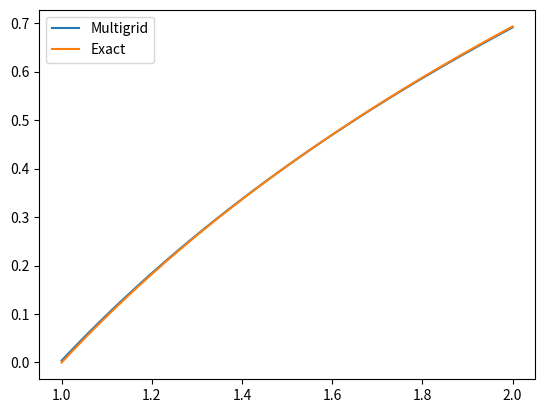

Python code for this plot:
import numpy as np
import matplotlib.pyplot as plt

doc = False
poisson = False

a = 1
b = a + 1

if not poisson:
	A = lambda u: A_varcoef(u)
	create_mat = lambda n: create_mat_varcoef(n)
	smooth = lambda u, f, m: smooth_varcoef(u, f, m)
else:
	A = lambda u: A_poisson(u)
	create_mat = lambda n: create_mat_poisson(n)
	smooth = lambda u, f, m: smooth_poisson(u, f, m)


def main():

	max_cycles = 100

	
	k = 8
	n = 2 ** k + 1
	h = 1 / (n + 1)

	x = np.linspace(a, b, n)

	if not poisson:
		u_ex = np.log(x)

		alpha = u_ex[0]
		beta = u_ex[-1]

		f = np.zeros(n)
		f[0] -= alpha / h ** 2
		f[-1] -= beta * (1 / (a+n*h) / h + 1 / h ** 2)
	else:
		u_ex = x
		alpha = u_ex[0]
		beta = u_ex[-1]

		f = np.zeros(n)
		f[0] -= alpha / h ** 2
		f[-1] -= beta / h ** 2

	u = np.zeros(n)

	# Perform the f cycle
	# u = mg_f_cycle(f, 3, k)
	# r = np.linalg.norm(A(u) - f)
	# print(r)




	for i in range(max_cycles):
	    u = mg_two_grid(u, f)
	    # u = mg_cycle(u, f, k, 1)
	    # u = smooth(u, f, 2000)
	    r = np.linalg.norm(A(u) - f)
	    if r < 1e-5:
	        break

	u = np.linalg.solve(create_mat(n), f)
	print(np.linalg.norm(A(u)-f))
	print(np.linalg.norm(u_ex-u))

	# print(i, r)
	plt.plot(x, u)
	plt.plot(x, u_ex)
	plt.legend(["Multigrid", "Exact"])
	plt.show()


def mg_cycle(u, f, k, w):
	# w = 1 gives the v-cycle
	# w = 2 gives the w-cycle

	# Number of smoothing iterations
	jacobi_pre = 10
	jacobi_post = 10

	# Base case, solve the problem exactly
	if k == 3:
		if doc:
			print("solving on level {}".format(k))
		z = create_mat(2 ** k + 1)
		return np.linalg.solve(z, f)
	else:
		# Pre-smooth
		if doc:
			print("pre smoothing on level {}".format(k))
		u = smooth(u, f, jacobi_pre)

		# Compute the residual and restrict to coarser grid
		if doc:
			print("restriction on level {}".format(k))
		d = restrict(A(u) - f)
		v = np.zeros(np.shape(d))

		for s in range(1, w + 1):
			# Compute w recursive steps using the residual
			v = mg_cycle(v, d, k - 1, w)

			# Add the correction back to the finer grid solution
		if doc:
			print("prolongation on level {}".format(k))
		u = u - prolong(v)

		# Post-smooth
		if doc:
			print("post smoothing on level {}".format(k))
		u = smooth(u, f, jacobi_post)

	if doc:
		print("returning value")
	return u


def mg_f_cycle(f, n_max, n_min):
	# Perform a multigrid F-cycle, reaching the finest level n_max with
	# 2**n_max+1 elements and starting on the coarsest level n_min

	# Solve exactly on the coarsest level first
	z = create_mat(2 ** n_min + 1)
	u = np.linalg.solve(z, restrict_n(f, n_max - n_min))

	# Perform n V-cycles, moving up a level each iteration
	for i in range(n_min, n_max):
		# Interpolate to finer mesh first
		u = prolong(u)
		# Perform several V-cycles
		for k in range(20):
			u = mg_cycle(u, restrict_n(f, n_max - i), i, 1)
	return u


def mg_two_grid(u, f):
	jacobi_pre = 2
	jacobi_post = 2
	n = len(u)

	# Pre-smooth
	u_fine = smooth(u, f, jacobi_pre)
	# Restrict the residual onto the coarser level
	residual = restrict(A(u_fine) - f)
	# Solve the problem exactly on the coarse level
	z = create_mat(int(np.ceil(n / 2)))
	u_coarse = np.linalg.solve(z, residual)
	# Apply the coarse grid correction
	u_fine = u_fine - prolong(u_coarse)
	# Post-smooth
	u = smooth(u_fine, f, jacobi_post)
	# Return final solution
	return u


def smooth_poisson(u, f, max_iter):
	# Variables a and b are the domain end points
	# Weight parameter
	w = 2 / 3
	# Number of elements on the current level
	m = len(u)
	# Grid size on the current level
	h = 1 / (m + 1)
	# Array containing all of the interior points
	I = np.arange(1, m - 1)
	# Variable for tracking old solution
	# u_old = u

	# Iterate until reached maximum number of iterations
	for k in range(max_iter):
		# Perform weighted Jacobi iteration
		# Treat end points separately
		# Vectorised operation to improve performance
		u[0] = (1 - w) * u[0] + w / 2 * (u[1] - h ** 2 * f[0])
		u[I] = (1 - w) * u[I] + w / 2 * (u[I - 1] + u[I + 1] - h ** 2 * f[I])
		u[-1] = (1 - w) * u[-1] + w / 2 * (u[-2] - h ** 2 * f[-1])

		# # If we are no longer reducing the solution, stop iteration
		# if np.linalg.norm(u_old - u) < 1e-10:
		# 	break
		# 	# Keep the current solution for next time
		# u_old = u
	return u


def smooth_varcoef(u, f, max_iter):
	# Smoothing operation is done by the weighted Jacobi iteration

	# Variables a and b are the domain end points
	# Weight parameter
	w = 2 / 3
	# Number of elements on the current level
	m = len(u)
	# Grid size on the current level
	h = (b - a) / (m + 1)
	# Array containing all of the interior points
	I = np.arange(1, m - 1)
	# Variable for tracking old solution
	u_old = u

	# Iterate until reached maximum number of iterations
	for k in range(max_iter):
		# Perform weighted Jacobi iteration
		# Treat end points separately
		# Vectorised operation to improve performance
		u[0] = (1 - w) * u[1] - w / (-2 / h ** 2 - 1 / (a + h) / h) * (
			u[1] * (1 / h ** 2 + 1 / (a + h) / h) - f[0]
		)
		u[I] = (1 - w) * u[I] - w / (-2 / h ** 2 - 1 / (a + I * h) / h) * (
			u[I - 1] / h ** 2 + u[I + 1] * (1 / h ** 2 + 1 / (a + I * h) / h) - f[I]
		)
		u[-1] = (1 - w) * u[-1] - w / (-2 / h ** 2 - 1 / (a + m * h) / h) * (
			u[-2] / h ** 2 - f[-1]
		)

		# If we are no longer reducing the solution, stop iteration
		if np.linalg.norm(u_old - u) < 1e-10:
			break
			# Keep the current solution for next time
		u_old = u
	return u


def restrict(v):
	return v[::2]


def restrict_n(v, n):
	# Iteratively apply restriction to a vector to reach the desired level
	# Used in the mg F-cycle
	for i in range(n):
		v = restrict(v)
	return v


def prolong(v):
	n = len(v)
	return np.interp(np.linspace(0, 1, 2 * n - 1), np.linspace(0, 1, n), v)


def A_poisson(u):
	N = len(u)
	h = 1/ (N + 1)
	x = np.zeros(N)

	x[0] = 1 / h ** 2 * (-2 * u[0] + u[1])
	for i in range(1, N - 1):
		x[i] = 1 / h ** 2 * (u[i - 1] - 2 * u[i] + u[i + 1])
	x[-1] = 1 / h ** 2 * (u[-2] - 2 * u[-1])

	return x


def create_mat_poisson(n):
	h = 1 / (n + 1)
	A = np.diag(-2 * np.ones(n))
	A += np.diag(np.ones(n - 1), 1)
	A += np.diag(np.ones(n - 1), -1)
	return A * 1 / h ** 2


def A_varcoef(u):
	# Compute the matrix action for the variable coefficient discretisation

	# Number of elements on the current level
	N = len(u)
	# Grid size on the current level
	h = (b - a) / (N + 1)
	# Solution variable
	x = np.zeros(N)

	# Apply the discretisation stencil to the vector u
	# Treat end points separate from interior points
	x[0] = np.dot([-2 / h ** 2 - 1 / (a + h) / h, 1 / h ** 2 + 1 / (a + h) / h], u[:2])
	for i in range(1, N - 1):
		x[i] = np.dot(
			[
				1 / h ** 2,
				-2 / h ** 2 - 1 / (a + i * h) / h,
				1 / h ** 2 + 1 / (a + i * h) / h,
			],
			u[i - 1 : i + 2],
		)
	x[-1] = np.dot([1 / h ** 2, -2 / h ** 2 - 1 / (a + N * h) / h], u[-2:])

	return x


def create_mat_varcoef(N):
	# Create matrix of size NxN for solving the variable coefficient problem exactly

	# Grid size on level N
	h = (b - a) / (N + 1)
	# Matrix variable
	A = np.zeros((N, N))

	# Store the matrix entries into A
	A[0, :2] = [-2 / h ** 2 - 1 / (a + h) / h, 1 / h ** 2 + 1 / (a + h) / h]
	for j in range(1, N - 1):
		A[j, j - 1 : j + 2] = [
			1 / h ** 2,
			-2 / h ** 2 - 1 / (a + j * h) / h,
			1 / h ** 2 + 1 / (a + j * h) / h,
		]
	A[-1, N - 2 :] = [1 / h ** 2, -2 / h ** 2 - 1 / (a + N * h) / h]

	return A

if __name__ == "__main__":
	main()

